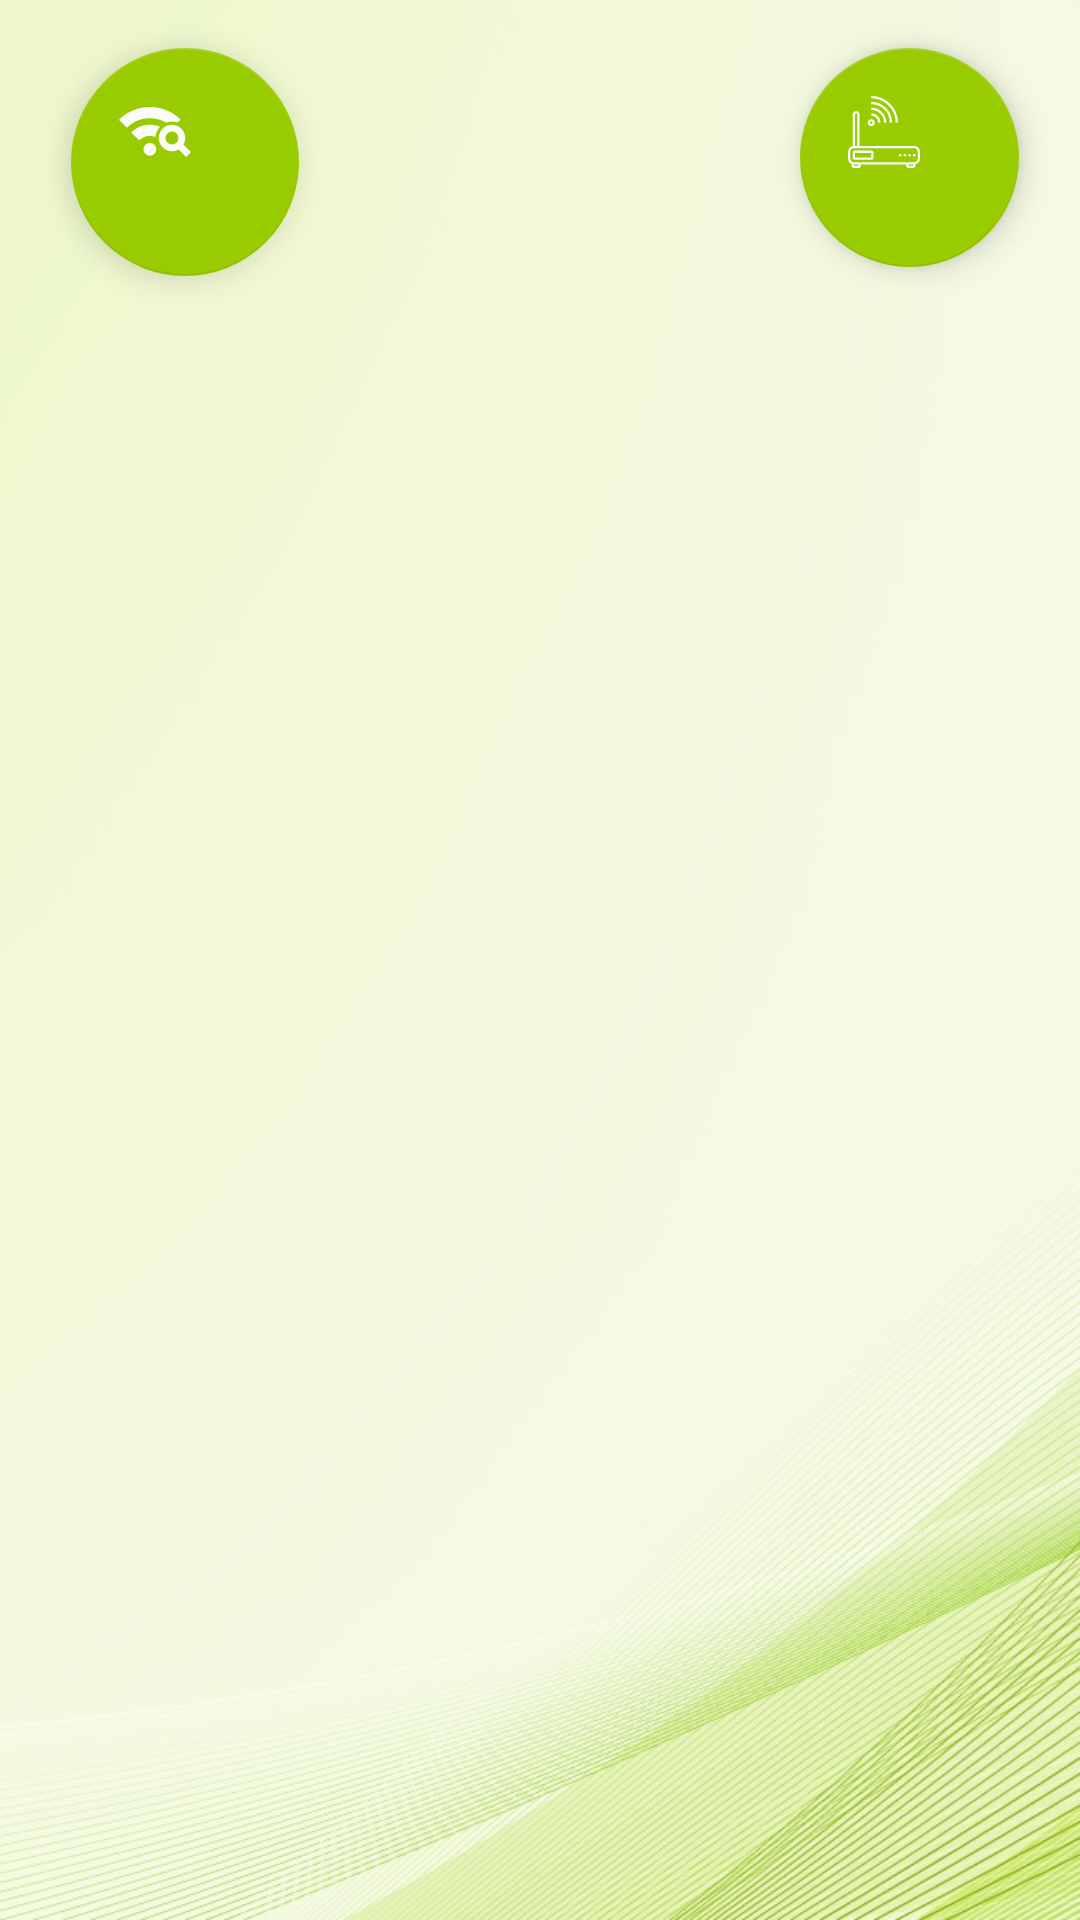

Reconstruct the res/layout file that produces this screen, plus the resources it refers to.
<!-- AndroidManifest.xml: application theme AppTheme -->
<!-- res/layout/fragment_my_activity.xml -->
<?xml version="1.0" encoding="utf-8"?>
<LinearLayout xmlns:android="http://schemas.android.com/apk/res/android"
    xmlns:app="http://schemas.android.com/apk/res-auto"
    xmlns:tools="http://schemas.android.com/tools"
    android:layout_width="match_parent"
    android:layout_height="match_parent"
    android:background="@drawable/backgroung">

    <android.support.constraint.ConstraintLayout
        android:layout_width="match_parent"
        android:layout_height="match_parent">

        <android.support.design.widget.FloatingActionButton
            android:id="@+id/floatingActionButton_shared"
            android:layout_width="112dp"
            android:layout_height="73dp"
            android:layout_marginEnd="32dp"
            android:layout_marginTop="16dp"
            android:clickable="true"
            app:backgroundTint="@android:color/holo_green_light"
            app:layout_constraintEnd_toEndOf="parent"
            app:layout_constraintHorizontal_bias="1.0"
            app:layout_constraintStart_toEndOf="@+id/floatingActionButton_get"
            app:layout_constraintTop_toTopOf="parent"
            app:srcCompat="@drawable/ic_router" />

        <android.support.design.widget.FloatingActionButton
            android:id="@+id/floatingActionButton_get"
            android:layout_width="93dp"
            android:layout_height="76dp"
            android:layout_marginEnd="167dp"
            android:layout_marginStart="35dp"
            android:layout_marginTop="16dp"
            android:clickable="true"
            app:backgroundTint="@android:color/holo_green_light"
            app:layout_constraintEnd_toStartOf="@+id/floatingActionButton_shared"
            app:layout_constraintStart_toStartOf="parent"
            app:layout_constraintTop_toTopOf="parent"
            app:srcCompat="@drawable/ic_search_wireless_net" />

        <ListView
            android:id="@+id/list_found"
            android:layout_width="0dp"
            android:layout_height="311dp"
            android:layout_marginBottom="22dp"
            android:layout_marginEnd="72dp"
            android:layout_marginStart="8dp"
            android:divider="@drawable/listview_border"
            android:dividerHeight="4px"
            app:layout_constraintBottom_toBottomOf="parent"
            app:layout_constraintEnd_toStartOf="@+id/list_shared"
            app:layout_constraintStart_toStartOf="parent"
            app:layout_constraintTop_toBottomOf="@+id/floatingActionButton_get" />

        <ListView
            android:id="@+id/list_shared"
            android:layout_width="132dp"
            android:layout_height="386dp"
            android:layout_marginBottom="20dp"
            android:layout_marginEnd="16dp"
            app:layout_constraintBottom_toBottomOf="parent"
            app:layout_constraintEnd_toEndOf="parent"
            app:layout_constraintHorizontal_bias="0.9"
            app:layout_constraintStart_toEndOf="@+id/list_found" />

    </android.support.constraint.ConstraintLayout>
</LinearLayout>
<!-- resources referenced by this layout -->
<resources>
  <!-- drawable backgroung: jpg bitmap (drawable, 102984 bytes) -->
  <!-- drawable ic_router: vector/xml drawable (drawable, 2861 chars, omitted) -->
  <!-- drawable ic_search_wireless_net (drawable) -->
  <vector android:height="24dp" android:viewportHeight="899.5"
      android:viewportWidth="899.5" android:width="24dp" xmlns:android="http://schemas.android.com/apk/res/android">
      <path android:fillColor="#FAFBFA" android:pathData="M385.5,665.9m-79.801,0a79.801,79.801 0,1 1,159.602 0a79.801,79.801 0,1 1,-159.602 0"/>
      <path android:fillColor="#FAFBFA" android:pathData="M456.601,513c2.8,-49.6 23.3,-94.5 55.199,-128.6c-0.1,-0.1 -0.3,-0.1 -0.399,-0.2c-39.9,-16.9 -82.3,-25.5 -126,-25.5c-44.601,0 -87.9,8.9 -128.6,26.6c-39.3,17 -74.3,41.3 -104.1,72.2l100.7,97.301c34.899,-36.1 81.8,-56 132,-56C410.3,498.701 434.4,503.6 456.601,513z"/>
      <path android:fillColor="#FAFBFA" android:pathData="M590.2,332.2c22.3,-8.3 46.5,-12.9 71.6,-12.9c24.9,0 48.801,4.5 70.9,12.6l36.7,-37c-50,-49.5 -108.101,-88.4 -172.7,-115.6c-66.9,-28.1 -138,-42.4 -211.1,-42.4c-73.601,0 -145,14.4 -212.3,42.9C108.3,207.3 50,246.6 0,296.7l99,99C175.6,319.1 277.4,277 385.7,277C458.601,276.9 528.7,296.1 590.2,332.2z"/>
      <path android:fillColor="#FAFBFA" android:pathData="M827.3,524.801c0,-77.8 -54,-143.201 -126.399,-160.8c-12.5,-3 -25.601,-4.7 -39.101,-4.7c-9.6,0 -19,0.8 -28.1,2.4c-32.2,5.5 -61.2,20.4 -84.2,41.7c-32.7,30.301 -53.2,73.5 -53.2,121.5c0,3.801 0.101,7.699 0.4,11.4c5.9,85.9 77.7,154.1 165.1,154.1c30.2,0 58.601,-8.199 83,-22.4l94.601,94.6l60.1,-60.1l-94.6,-94.6C819.2,583.4 827.3,555 827.3,524.801zM661.8,605.301c-44.399,0 -80.5,-36.1 -80.5,-80.5s36.101,-80.5 80.5,-80.5c44.4,0 80.5,36.1 80.5,80.5S706.2,605.301 661.8,605.301z"/>
  </vector>
  <!-- drawable listview_border (drawable) -->
  <?xml version="1.0" encoding="utf-8"?>
  <shape xmlns:android="http://schemas.android.com/apk/res/android"
      android:shape="rectangle">
      <stroke android:width="5dip"  />
  </shape>
  <style name="AppTheme" parent="Base.Theme.AppCompat.Light.DarkActionBar">
          
          <item name="colorPrimary">@color/colorPrimary</item>
          <item name="colorPrimaryDark">@color/colorPrimaryDark</item>
          <item name="colorAccent">@color/colorAccent</item>
      </style>
  <!-- not gathered from this repository: default colours our renderer supplied (Android Studio template values) -->
  <color name="colorPrimary">#FF6200EE</color>
  <color name="colorPrimaryDark">#FF3700B3</color>
  <color name="colorAccent">#FF03DAC5</color>
</resources>
